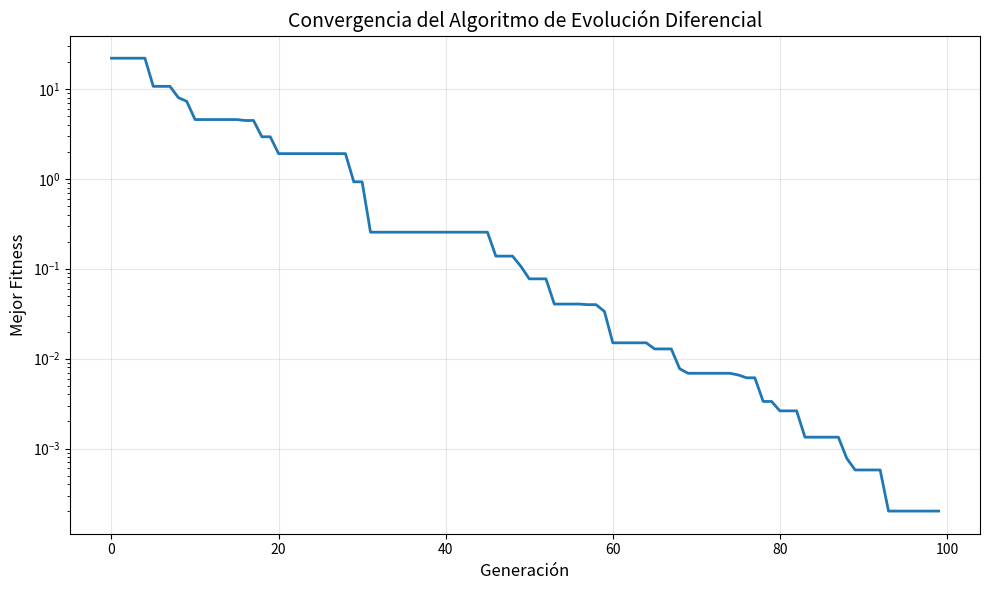

This chart was generated by the following Python code:
"""
ALGORITMO DE EVOLUCIÓN DIFERENCIAL (Differential Evolution)
============================================================

Ejemplo educativo implementado en Python
[redacted]
Fecha: Octubre 2025

Este algoritmo es útil para optimizar funciones continuas y encontrar
mínimos o máximos globales.
"""

import numpy as np
import matplotlib.pyplot as plt


# ============================================================================
# FUNCIONES DE PRUEBA (Funciones objetivo a optimizar)
# ============================================================================

def funcion_esfera(x):
    """
    Función esfera: f(x) = sum(x_i^2)
    Mínimo global: f(0, 0, ..., 0) = 0
    Es una función convexa simple, ideal para empezar.
    """
    return np.sum(x**2)


def funcion_rastrigin(x):
    """
    Función de Rastrigin: función multimodal (muchos mínimos locales)
    Mínimo global: f(0, 0, ..., 0) = 0
    Es más difícil porque tiene muchos mínimos locales.
    """
    n = len(x)
    return 10*n + np.sum(x**2 - 10*np.cos(2*np.pi*x))


def funcion_rosenbrock(x):
    """
    Función de Rosenbrock: f(x) = sum(100*(x_{i+1} - x_i^2)^2 + (1-x_i)^2)
    Mínimo global: f(1, 1, ..., 1) = 0
    Tiene un valle estrecho, difícil de optimizar.
    """
    return np.sum(100.0 * (x[1:] - x[:-1]**2)**2 + (1 - x[:-1])**2)


# ============================================================================
# ALGORITMO DE EVOLUCIÓN DIFERENCIAL
# ============================================================================

class EvolucionDiferencial:
    """
    Implementación del algoritmo de Evolución Diferencial (DE)
    
    Parámetros:
    -----------
    funcion_objetivo : callable
        Función a minimizar
    limites : list of tuples
        Límites para cada dimensión [(min1, max1), (min2, max2), ...]
    tamaño_poblacion : int
        Número de individuos en la población (típicamente 10*D donde D=dimensiones)
    F : float
        Factor de mutación (típicamente entre 0.4 y 1.0)
    CR : float
        Probabilidad de cruce (típicamente entre 0.5 y 0.9)
    max_generaciones : int
        Número máximo de generaciones (iteraciones)
    """
    
    def __init__(self, funcion_objetivo, limites, tamaño_poblacion=50, 
                 F=0.8, CR=0.7, max_generaciones=100):
        self.funcion_objetivo = funcion_objetivo
        self.limites = np.array(limites)
        self.dimensiones = len(limites)
        self.tamaño_poblacion = tamaño_poblacion
        self.F = F  # Factor de mutación diferencial
        self.CR = CR  # Probabilidad de cruce
        self.max_generaciones = max_generaciones
        
        # Para almacenar resultados
        self.historial_mejor_fitness = []
        self.mejor_solucion = None
        self.mejor_fitness = np.inf
        
    def inicializar_poblacion(self):
        """
        Crea una población inicial aleatoria dentro de los límites especificados.
        Cada individuo es un vector de D dimensiones.
        """
        poblacion = np.random.rand(self.tamaño_poblacion, self.dimensiones)
        
        # Escalar los valores al rango especificado por los límites
        min_vals = self.limites[:, 0]
        max_vals = self.limites[:, 1]
        poblacion = min_vals + poblacion * (max_vals - min_vals)
        
        return poblacion
    
    def mutar(self, poblacion, indice_actual):
        """
        MUTACIÓN DIFERENCIAL
        ====================
        Estrategia DE/rand/1: v = x_r1 + F * (x_r2 - x_r3)
        
        Selecciona 3 individuos aleatorios diferentes y crea un vector mutante
        combinándolos con el factor de escala F.
        
        Parámetros:
        -----------
        poblacion : array
            Población actual
        indice_actual : int
            Índice del individuo actual (para no seleccionarlo)
            
        Returns:
        --------
        vector_mutante : array
            Nuevo vector creado por mutación diferencial
        """
        # Seleccionar 3 índices aleatorios diferentes entre sí y del actual
        indices = list(range(self.tamaño_poblacion))
        indices.remove(indice_actual)
        r1, r2, r3 = np.random.choice(indices, 3, replace=False)
        
        # Crear el vector mutante: v = x_r1 + F * (x_r2 - x_r3)
        vector_mutante = poblacion[r1] + self.F * (poblacion[r2] - poblacion[r3])
        
        # Asegurar que el vector mutante está dentro de los límites
        vector_mutante = np.clip(vector_mutante, self.limites[:, 0], self.limites[:, 1])
        
        return vector_mutante
    
    def cruzar(self, individuo_objetivo, vector_mutante):
        """
        CRUCE BINOMIAL
        ==============
        Combina el individuo actual con el vector mutante.
        Cada dimensión se toma del mutante con probabilidad CR,
        sino se toma del objetivo.
        
        Se garantiza que al menos una dimensión venga del mutante.
        
        Parámetros:
        -----------
        individuo_objetivo : array
            Individuo actual (padre)
        vector_mutante : array
            Vector creado por mutación
            
        Returns:
        --------
        individuo_trial : array
            Nuevo individuo candidato (hijo)
        """
        individuo_trial = np.copy(individuo_objetivo)
        
        # Generar máscara aleatoria para decidir qué genes tomar del mutante
        mascara_cruce = np.random.rand(self.dimensiones) < self.CR
        
        # Asegurar que al menos un gen venga del mutante
        if not np.any(mascara_cruce):
            mascara_cruce[np.random.randint(0, self.dimensiones)] = True
        
        # Aplicar el cruce
        individuo_trial[mascara_cruce] = vector_mutante[mascara_cruce]
        
        return individuo_trial
    
    def seleccionar(self, individuo_objetivo, individuo_trial):
        """
        SELECCIÓN
        =========
        Compara el hijo (trial) con el padre (objetivo).
        Si el hijo es mejor (menor fitness), reemplaza al padre.
        Esto es selección "codiciosa" (greedy).
        
        Parámetros:
        -----------
        individuo_objetivo : array
            Padre
        individuo_trial : array
            Hijo
            
        Returns:
        --------
        mejor_individuo : array
            El mejor entre padre e hijo
        mejor_fitness : float
            Fitness del mejor individuo
        """
        fitness_objetivo = self.funcion_objetivo(individuo_objetivo)
        fitness_trial = self.funcion_objetivo(individuo_trial)
        
        if fitness_trial <= fitness_objetivo:
            return individuo_trial, fitness_trial
        else:
            return individuo_objetivo, fitness_objetivo
    
    def optimizar(self, verbose=True):
        """
        EJECUTAR EL ALGORITMO COMPLETO
        ===============================
        
        Proceso:
        1. Inicializar población aleatoria
        2. Para cada generación:
           - Para cada individuo:
             a. Crear vector mutante
             b. Cruzar con el individuo actual
             c. Seleccionar el mejor
           - Registrar el mejor de la generación
        3. Retornar la mejor solución encontrada
        
        Parámetros:
        -----------
        verbose : bool
            Si True, imprime información durante la ejecución
            
        Returns:
        --------
        mejor_solucion : array
            Vector con la mejor solución encontrada
        mejor_fitness : float
            Valor de fitness de la mejor solución
        """
        # Paso 1: Inicializar población
        poblacion = self.inicializar_poblacion()
        
        if verbose:
            print("="*60)
            print("ALGORITMO DE EVOLUCIÓN DIFERENCIAL")
            print("="*60)
            print(f"Dimensiones: {self.dimensiones}")
            print(f"Tamaño de población: {self.tamaño_poblacion}")
            print(f"Factor de mutación (F): {self.F}")
            print(f"Probabilidad de cruce (CR): {self.CR}")
            print(f"Generaciones máximas: {self.max_generaciones}")
            print("="*60)
            print()
        
        # Paso 2: Evolución por generaciones
        for generacion in range(self.max_generaciones):
            # Nueva población para la siguiente generación
            nueva_poblacion = np.zeros_like(poblacion)
            
            # Para cada individuo en la población
            for i in range(self.tamaño_poblacion):
                # a) Mutación: crear vector mutante
                vector_mutante = self.mutar(poblacion, i)
                
                # b) Cruce: combinar individuo actual con mutante
                individuo_trial = self.cruzar(poblacion[i], vector_mutante)
                
                # c) Selección: mantener el mejor
                nueva_poblacion[i], fitness = self.seleccionar(poblacion[i], individuo_trial)
                
                # Actualizar el mejor global si encontramos uno mejor
                if fitness < self.mejor_fitness:
                    self.mejor_fitness = fitness
                    self.mejor_solucion = np.copy(nueva_poblacion[i])
            
            # Reemplazar la población antigua con la nueva
            poblacion = nueva_poblacion
            
            # Guardar el mejor fitness de esta generación
            self.historial_mejor_fitness.append(self.mejor_fitness)
            
            # Imprimir progreso cada 10 generaciones
            if verbose and (generacion % 10 == 0 or generacion == self.max_generaciones - 1):
                print(f"Generación {generacion:3d} | Mejor fitness: {self.mejor_fitness:.6e}")
        
        if verbose:
            print()
            print("="*60)
            print("OPTIMIZACIÓN COMPLETADA")
            print("="*60)
            print(f"Mejor solución encontrada: {self.mejor_solucion}")
            print(f"Valor de fitness: {self.mejor_fitness:.6e}")
            print("="*60)
        
        return self.mejor_solucion, self.mejor_fitness
    
    def graficar_convergencia(self):
        """
        Grafica cómo el mejor fitness mejora a lo largo de las generaciones.
        Esto muestra la convergencia del algoritmo.
        """
        plt.figure(figsize=(10, 6))
        plt.plot(self.historial_mejor_fitness, linewidth=2)
        plt.xlabel('Generación', fontsize=12)
        plt.ylabel('Mejor Fitness', fontsize=12)
        plt.title('Convergencia del Algoritmo de Evolución Diferencial', fontsize=14)
        plt.grid(True, alpha=0.3)
        plt.yscale('log')  # Escala logarítmica para ver mejor la convergencia
        plt.tight_layout()
        plt.show()


# ============================================================================
# EJEMPLOS DE USO
# ============================================================================

def ejemplo_1_funcion_esfera():
    """
    Ejemplo 1: Optimizar la función esfera en 5 dimensiones
    Esta es una función simple, el algoritmo debería encontrar fácilmente el mínimo.
    """
    print("\n" + "="*60)
    print("EJEMPLO 1: Función Esfera (5D)")
    print("="*60)
    
    # Definir límites para cada dimensión: [-10, 10]
    dimensiones = 5
    limites = [(-10, 10) for _ in range(dimensiones)]
    
    # Crear instancia del algoritmo
    de = EvolucionDiferencial(
        funcion_objetivo=funcion_esfera,
        limites=limites,
        tamaño_poblacion=50,
        F=0.8,
        CR=0.7,
        max_generaciones=100
    )
    
    # Ejecutar optimización
    mejor_solucion, mejor_fitness = de.optimizar(verbose=True)
    
    # Mostrar gráfica de convergencia
    de.graficar_convergencia()
    
    return de


def ejemplo_2_funcion_rastrigin():
    """
    Ejemplo 2: Optimizar la función de Rastrigin en 10 dimensiones
    Esta función tiene muchos mínimos locales, es más desafiante.
    """
    print("\n" + "="*60)
    print("EJEMPLO 2: Función de Rastrigin (10D)")
    print("="*60)
    
    # Definir límites: [-5.12, 5.12] es el rango típico para Rastrigin
    dimensiones = 10
    limites = [(-5.12, 5.12) for _ in range(dimensiones)]
    
    # Crear instancia del algoritmo
    de = EvolucionDiferencial(
        funcion_objetivo=funcion_rastrigin,
        limites=limites,
        tamaño_poblacion=100,  # Más individuos para función más difícil
        F=0.8,
        CR=0.9,
        max_generaciones=200  # Más generaciones
    )
    
    # Ejecutar optimización
    mejor_solucion, mejor_fitness = de.optimizar(verbose=True)
    
    # Mostrar gráfica de convergencia
    de.graficar_convergencia()
    
    return de


def ejemplo_3_funcion_rosenbrock():
    """
    Ejemplo 3: Optimizar la función de Rosenbrock en 5 dimensiones
    Esta función tiene un valle estrecho y curvo, difícil de seguir.
    """
    print("\n" + "="*60)
    print("EJEMPLO 3: Función de Rosenbrock (5D)")
    print("="*60)
    
    # Definir límites: [-5, 10]
    dimensiones = 5
    limites = [(-5, 10) for _ in range(dimensiones)]
    
    # Crear instancia del algoritmo
    de = EvolucionDiferencial(
        funcion_objetivo=funcion_rosenbrock,
        limites=limites,
        tamaño_poblacion=75,
        F=0.8,
        CR=0.7,
        max_generaciones=300
    )
    
    # Ejecutar optimización
    mejor_solucion, mejor_fitness = de.optimizar(verbose=True)
    
    # Mostrar gráfica de convergencia
    de.graficar_convergencia()
    
    return de


def comparar_parametros():
    """
    Ejemplo 4: Comparar cómo diferentes parámetros afectan el rendimiento
    Esto es útil para entender la importancia de F y CR.
    """
    print("\n" + "="*60)
    print("EJEMPLO 4: Comparación de Parámetros")
    print("="*60)
    
    dimensiones = 5
    limites = [(-10, 10) for _ in range(dimensiones)]
    
    # Probar diferentes combinaciones de F y CR
    configuraciones = [
        {"F": 0.5, "CR": 0.5, "label": "F=0.5, CR=0.5"},
        {"F": 0.8, "CR": 0.7, "label": "F=0.8, CR=0.7"},
        {"F": 1.0, "CR": 0.9, "label": "F=1.0, CR=0.9"},
    ]
    
    plt.figure(figsize=(12, 6))
    
    for config in configuraciones:
        print(f"\nProbando configuración: {config['label']}")
        
        de = EvolucionDiferencial(
            funcion_objetivo=funcion_rastrigin,
            limites=limites,
            tamaño_poblacion=50,
            F=config["F"],
            CR=config["CR"],
            max_generaciones=100
        )
        
        de.optimizar(verbose=False)
        
        plt.plot(de.historial_mejor_fitness, label=config["label"], linewidth=2)
    
    plt.xlabel('Generación', fontsize=12)
    plt.ylabel('Mejor Fitness', fontsize=12)
    plt.title('Comparación de Parámetros F y CR', fontsize=14)
    plt.legend(fontsize=10)
    plt.grid(True, alpha=0.3)
    plt.yscale('log')
    plt.tight_layout()
    plt.show()


# ============================================================================
# EJECUCIÓN PRINCIPAL
# ============================================================================

if __name__ == "__main__":
    print("\n")
    print("╔" + "="*58 + "╗")
    print("║" + " "*10 + "ALGORITMO DE EVOLUCIÓN DIFERENCIAL" + " "*14 + "║")
    print("║" + " "*15 + "Ejemplos Educativos en Python" + " "*14 + "║")
    print("╚" + "="*58 + "╝")
    
    # Puedes ejecutar los ejemplos uno por uno o todos
    # Descomenta el que quieras probar:
    
    # Ejemplo básico (recomendado para empezar)
    de1 = ejemplo_1_funcion_esfera()
    
    # Ejemplo con función más compleja
    # de2 = ejemplo_2_funcion_rastrigin()
    
    # Ejemplo con función de valle estrecho
    # de3 = ejemplo_3_funcion_rosenbrock()
    
    # Comparar diferentes parámetros
    # comparar_parametros()
    
    print("\n" + "="*60)
    print("Programa finalizado exitosamente")
    print("="*60)

